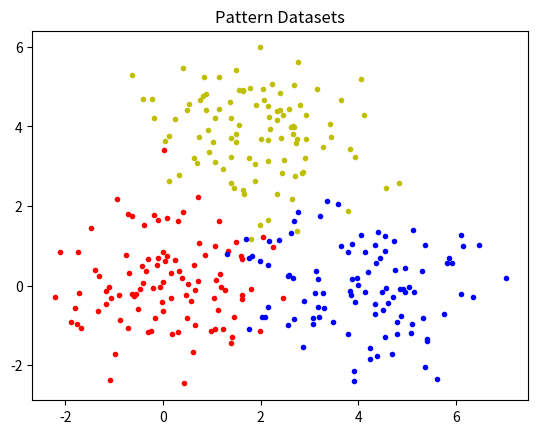

The matplotlib source for this figure: (Note: this script raises an exception after producing the figure.)
#!/usr/bin/env python3
# -*- coding: utf-8 -*-
"""
Created on Sat Nov 30 11:14:25 2019

@author: hantao.li

输出结果图像
"""

import numpy as np  
from numpy.linalg import cholesky  
import matplotlib.pyplot as plt  
from mpl_toolkits import mplot3d  
from matplotlib import cm

sampleNo = 100  
mu1 = np.array([[0,0]])  
mu2 = np.array([[2,4]])  
mu3 = np.array([[4,0]])  
Sigma1 = np.array([[1.2,0], [0,1.2]])  
Sigma2 = np.array([[1.3,0], [0,1.3]])  
Sigma3 = np.array([[1.4,0], [0,1.4]])  

a = np.dot(np.random.randn(100, 2), cholesky(Sigma1)) + mu1  
b = np.dot(np.random.randn(100, 2), cholesky(Sigma2)) + mu2  
c = np.dot(np.random.randn(100, 2), cholesky(Sigma3)) + mu3  

plt.scatter(a[:,0],a[:,1],marker='.',color = 'r')  
plt.scatter(b[:,0],b[:,1],marker='.',color = 'y')  
plt.scatter(c[:,0],c[:,1],marker='.',color = 'b') 
plt.title('Pattern Datasets') 
plt.savefig('./Pattern Datasets.png',dpi=500,bbox_inches = 'tight')  
plt.show()  


mua = np.mean(a,axis=0)  
mub = np.mean(b,axis=0)  
muc = np.mean(c,axis=0)  
sigmaa = np.cov(a[:,0],a[:,1])  
sigmab = np.cov(b[:,0],b[:,1])  
sigmac = np.cov(c[:,0],c[:,1])  

Pa = 0.5  
Pb = 0.3  
Pc = 0.2  

x1 = np.linspace(-5,10,200)  
x2 = np.linspace(-5,10,200)  
pa = np.zeros([200,200])  
pb = np.zeros([200,200])  
pc = np.zeros([200,200])  
for i in range(200):  
    for j in range(200):  
        x_mu = np.array([[x1[i],x2[j]]-mua])  
        pa[i,j] = 1/(2*np.pi*np.linalg.det(sigmaa))\
        *np.exp(-0.5*np.dot(np.dot(x_mu,np.linalg.inv(sigmaa)),x_mu.T))  
for i in range(200):  
    for j in range(200):  
        x_mu = np.array([[x1[i],x2[j]]-mub])  
        pb[i,j] = 1/(2*np.pi*np.linalg.det(sigmab))\
        *np.exp(-0.5*np.dot(np.dot(x_mu,np.linalg.inv(sigmab)),x_mu.T))  
for i in range(200):  
    for j in range(200):  
        x_mu = np.array([[x1[i],x2[j]]-mua])  
        pc[i,j] = 1/(2*np.pi*np.linalg.det(sigmac))\
        *np.exp(-0.5*np.dot(np.dot(x_mu,np.linalg.inv(sigmac)),x_mu.T))  
x, y = np.meshgrid(x1, x2)  

ax = plt.gca(projection='3d')
ax.plot_wireframe(x, y, pa, color='r') 
ax.set_title('P1(X|$\omega1$)')
plt.savefig('./Prior1.png',dpi=500,bbox_inches = 'tight')  
plt.show()  
ax = plt.gca(projection='3d')
ax.plot_wireframe(x, y, pb, color='y') 
ax.set_title('P2(X|$\omega1$)')
plt.savefig('./Prior2.png',dpi=500,bbox_inches = 'tight')  
plt.show()  
ax = plt.gca(projection='3d')
ax.plot_wireframe(x, y, pc, color='b') 
ax.set_title('P3(X|$\omega1$)')
plt.savefig('./Prior3.png',dpi=500,bbox_inches = 'tight')  
plt.show()  

ax = plt.gca(projection='3d')
ax.plot_wireframe(x, y, pa, color='r',rstride=10, cstride=10)  
ax.plot_wireframe(x, y, pb, color='y',rstride=10, cstride=10)  
ax.plot_wireframe(x, y, pc, color='b',rstride=10, cstride=10)  
ax.legend(["P1(X|$\omega1$)","P2(X|$\omega2$)","P3(X|$\omega3$)"])  
ax.set_title('Prior Probability Density Functions')
plt.savefig('./main1_2.png',dpi=500,bbox_inches = 'tight')  
plt.show()  




#绘制后验概率  
p_a = pa*Pa/(pa*Pa+pb*Pb+pc*Pc)  
p_b = pb*Pb/(pa*Pa+pb*Pb+pc*Pc)  
p_c = pc*Pc/(pa*Pa+pb*Pb+pc*Pc)  
x, y= np.meshgrid(x1, x2)  


bx = plt.gca(projection='3d')
bx.plot_wireframe(x, y, p_a, color='r',rstride=5, cstride=5) 
bx.set_title('P1($\omega1$|X)')
plt.savefig('./Post1.png',dpi=500,bbox_inches = 'tight') 
plt.show()  
bx = plt.gca(projection='3d')
bx.plot_wireframe(x, y, p_b, color='y',rstride=5, cstride=5) 
bx.set_title('P2($\omega1$|X)')
plt.savefig('./Post2.png',dpi=500,bbox_inches = 'tight') 
plt.show()  
bx = plt.gca(projection='3d')
bx.plot_wireframe(x, y, p_c, color='b',rstride=5, cstride=5) 
bx.set_title('P3($\omega1$|X)')
plt.savefig('./Post3.png',dpi=500,bbox_inches = 'tight') 
plt.show()  

bx = plt.gca(projection='3d')  
bx.plot_wireframe(x, y, p_a, color='r',rstride=10, cstride=10)  
bx.plot_wireframe(x, y, p_b, color='y',rstride=10, cstride=10)  
bx.plot_wireframe(x, y, p_c, color='b',rstride=10, cstride=10)  
bx.legend(["P1($\omega1$|X)","P2($\omega2$|X)","P3($\omega3$|X)"])  
bx.set_title('Posterior Probability Density Functions')
plt.savefig('./Posterior Probability Density Functions.png',dpi=500,bbox_inches = 'tight')  
plt.show()  
#绘制损失  


cost = np.array([[0,1,2],[1,0,4],[2,4,0]],dtype=np.float32)  
cost1 = cost[0,1]*p_b+cost[0,2]*p_c  
cost2 = cost[1,0]*p_a+cost[1,2]*p_c  
cost3 = cost[2,0]*p_a+cost[2,1]*p_b  
x, y= np.meshgrid(x1, x2)  

cx = plt.gca(projection='3d')
cx.plot_wireframe(x, y, cost1, color='r',rstride=5, cstride=5) 
cx.set_title('Conditional Risk in Decision of $\omega1$')
plt.savefig('./Risk1.png',dpi=500,bbox_inches = 'tight') 
plt.show()  
cx = plt.gca(projection='3d')
cx.plot_wireframe(x, y, cost2, color='y',rstride=5, cstride=5) 
cx.set_title('Conditional Risk in Decision of $\omega2$')
plt.savefig('./Risk2.png',dpi=500,bbox_inches = 'tight') 
plt.show()  
cx = plt.gca(projection='3d')
cx.plot_wireframe(x, y, cost3, color='b',rstride=5, cstride=5) 
cx.set_title('Conditional Risk in Decision of $\omega3$')
plt.savefig('./Risk3.png',dpi=500,bbox_inches = 'tight') 
plt.show()  

cx = plt.gca(projection='3d')  
cx.plot_wireframe(x, y, cost1, color='r',rstride=10, cstride=10)  
cx.plot_wireframe(x, y, cost2, color='y',rstride=10, cstride=10)  
cx.plot_wireframe(x, y, cost3, color='b',rstride=10, cstride=10)  
cx.legend(['Decision of $\omega1$','Decision of $\omega2$','Decision of $\omega3$'])  
cx.set_title('Conditional Risk')
plt.savefig('./Conditional Risk.png',dpi=500,bbox_inches = 'tight')  
plt.show()  



y1=[]  
y2=[]  
y3=[]  
for i in range(200):  
    for j in range(200):  
        p=[p_a[i,j],p_b[i,j],p_c[i,j]]  
        if p.index(max(p)) == 0:  
            y1.append([i,j])  
        if p.index(max(p)) == 1:  
            y2.append([i,j])  
        if p.index(max(p)) == 2:  
            y3.append([i,j])  
y1=np.array(y1)  
y2=np.array(y2)  
y3=np.array(y3)  
plt.scatter(y1[:,0]*15/200-5,y1[:,1]*15/200-5,color='r')  
plt.scatter(y2[:,0]*15/200-5,y2[:,1]*15/200-5,color='y')  
plt.scatter(y3[:,0]*15/200-5,y3[:,1]*15/200-5,color='b')  
plt.xlim((-2, 7))  
plt.ylim((-2, 7))  
plt.legend(["$\omega1$","$\omega2$","$\omega3$"])
plt.title('Minimum Error')
plt.savefig('./Minimum Error.png',dpi=500,bbox_inches = 'tight')  
plt.show()  


y1=[]  
y2=[]  
y3=[]  
for i in range(200):  
    for j in range(200):  
        p=[1/(cost1[i,j]+1),1/(cost2[i,j]+1),1/(cost3[i,j]+1)]  
        if p.index(max(p)) == 0:  
            y1.append([i,j])  
        if p.index(max(p)) == 1:  
            y2.append([i,j])  
        if p.index(max(p)) == 2:  
            y3.append([i,j])  
y1=np.array(y1)  
y2=np.array(y2)  
y3=np.array(y3)  
plt.scatter(y1[:,0]*15/200-5,y1[:,1]*15/200-5,color='r')  
plt.scatter(y2[:,0]*15/200-5,y2[:,1]*15/200-5,color='y')  
plt.scatter(y3[:,0]*15/200-5,y3[:,1]*15/200-5,color='b')  
plt.xlim((-2, 7))  
plt.ylim((-2, 7))  
plt.legend(["$\omega1$","$\omega2$","$\omega3$"])
plt.title('Minimum Risk')
plt.savefig('./Minimum Risk.png',dpi=500,bbox_inches = 'tight')  
plt.show()  